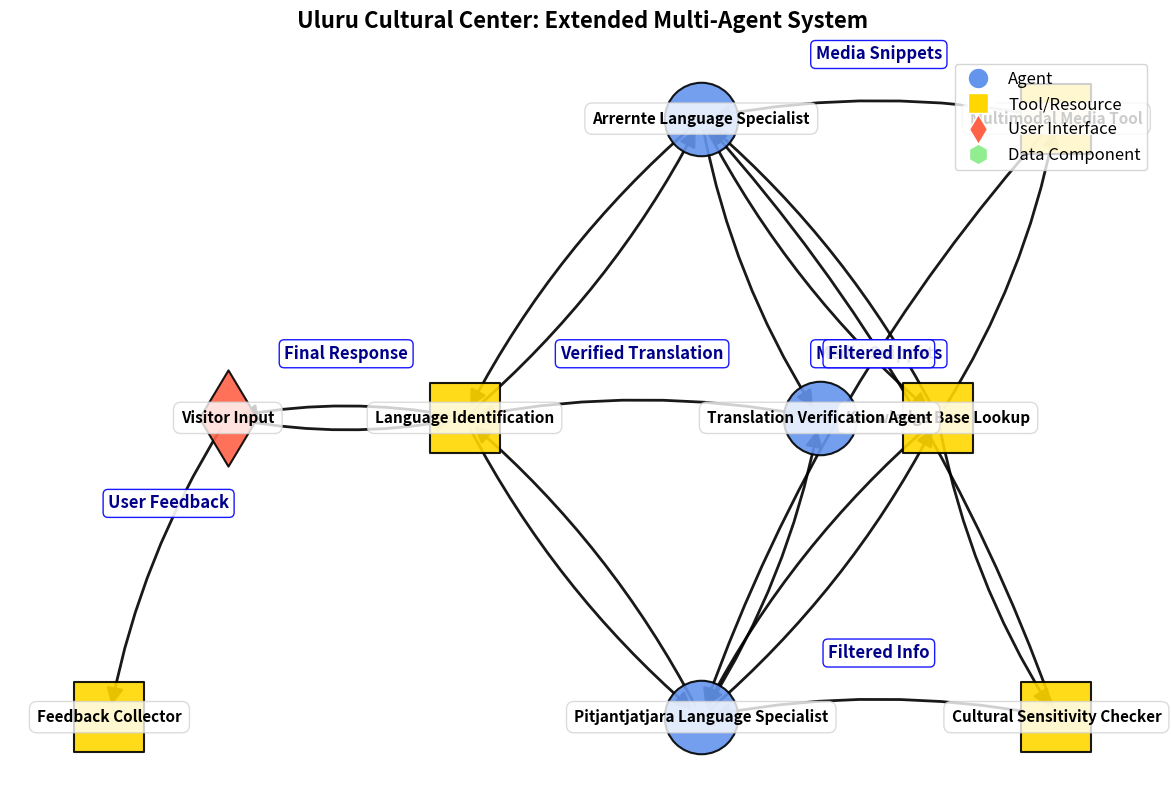

Here is the Python script that generated this plot:
import matplotlib.pyplot as plt
import networkx as nx
import numpy as np




def create_diagram(title, nodes, edges, node_labels=None, node_types=None, edge_labels=None):
    graph = nx.DiGraph()
    
    graph.add_nodes_from(nodes)
    graph.add_edges_from(edges)
    
    if node_labels is None:
        node_labels = {node: node for node in nodes}
    if node_types is None:
        node_types = {node: 'agent' for node in nodes}
    if edge_labels is None:
        edge_labels = {}

    plt.figure(figsize=(12, 8))
    plt.title(title, fontsize=16, fontweight='bold', pad=20)
    
    pos = {}
    horizontal_spacing = 1.0
    vertical_spacing = 0.7
    
    pos["Visitor Input"] = (0, 0)
    pos["Language Identification"] = (horizontal_spacing, 0)
    pos["Arrernte Language Specialist"] = (2*horizontal_spacing, vertical_spacing)
    pos["Pitjantjatjara Language Specialist"] = (2*horizontal_spacing, -vertical_spacing)
    pos["Knowledge Base Lookup"] = (3*horizontal_spacing, 0)
    
    # New node positions
    pos["Translation Verification Agent"] = (2.5*horizontal_spacing, 0)
    pos["Multimodal Media Tool"] = (3.5*horizontal_spacing, vertical_spacing)
    pos["Feedback Collector"] = (-0.5*horizontal_spacing, -vertical_spacing)
    pos["Cultural Sensitivity Checker"] = (3.5*horizontal_spacing, -vertical_spacing)
    
    node_colors = []
    node_shapes = []
    node_sizes = []
    
    for node in nodes:
        node_type = node_types.get(node, 'agent')
        
        if node_type == 'agent':
            node_colors.append("#6495ED")
            node_shapes.append('o')
            node_sizes.append(2800)
        elif node_type == 'tool':
            node_colors.append("#FFD700")
            node_shapes.append('s')
            node_sizes.append(2600)
        elif node_type == 'user':
            node_colors.append("#FF6347")
            node_shapes.append('d')
            node_sizes.append(2400)
        elif node_type == 'data':
            node_colors.append("#90EE90")
            node_shapes.append('h')
            node_sizes.append(2500)
        else:
            node_colors.append("#C0C0C0")
            node_shapes.append('p')
            node_sizes.append(2300)

    for i, node in enumerate(nodes):
        nx.draw_networkx_nodes(graph, pos, 
                             nodelist=[node],
                             node_color=[node_colors[i]], 
                             node_shape=node_shapes[i],
                             node_size=node_sizes[i],
                             edgecolors='black', 
                             linewidths=1.5, 
                             alpha=0.9)
    
    nx.draw_networkx_edges(graph, pos, 
                         edge_color="black", 
                         arrowsize=25,
                         width=2.0, 
                         alpha=0.9, 
                         arrowstyle='-|>', 
                         connectionstyle="arc3,rad=0.1")

    for node, (x, y) in pos.items():
        plt.text(x, y, node_labels[node], 
                fontsize=11, 
                ha='center', 
                va='center',
                fontweight='bold',
                bbox=dict(facecolor='white', 
                         alpha=0.8, 
                         edgecolor='lightgray', 
                         boxstyle='round,pad=0.5'))
                         
    if edge_labels:
        for edge, label in edge_labels.items():
            x1, y1 = pos[edge[0]]
            x2, y2 = pos[edge[1]]
            x = (x1 + x2) / 2
            y = (y1 + y2) / 2 + 0.15
            plt.text(x, y, label, 
                    fontsize=12, 
                    ha='center',
                    va='center',
                    fontweight='bold',
                    color='darkblue',
                    bbox=dict(facecolor='white', 
                             alpha=0.9,
                             edgecolor='blue',
                             boxstyle='round,pad=0.3'))

    legend_elements = [
        plt.Line2D([0], [0], marker='o', color='w', markerfacecolor="#6495ED", markersize=15, label='Agent'),
        plt.Line2D([0], [0], marker='s', color='w', markerfacecolor="#FFD700", markersize=15, label='Tool/Resource'),
        plt.Line2D([0], [0], marker='d', color='w', markerfacecolor="#FF6347", markersize=15, label='User Interface'),
        plt.Line2D([0], [0], marker='h', color='w', markerfacecolor="#90EE90", markersize=15, label='Data Component')
    ]
    plt.legend(handles=legend_elements, loc='upper right', fontsize=12)

    plt.axis("off")
    plt.tight_layout()
    
    # Save the diagram instead of showing it
    filename = title.replace(" ", "_").replace(":", "") + ".png"
    plt.savefig(filename, dpi=300, bbox_inches='tight')
    print(f"Diagram saved as: {filename}")
    plt.close()


""" 
Suggested Extensions, Pick One or Mix
1. Add a "Translation Verification Agent"
This agent checks if the translation preserves meaning/cultural context.

Comes after the language specialist and before the response goes to the user.

2. Add a "Multimodal Media Tool"
A tool that retrieves images/audio relevant to the query (e.g., a sound clip of a traditional song or image of a local artifact).

Connects to both the language specialist and the knowledge base.

3. Add a "Feedback Collector"
Captures user feedback after receiving information.

Helps improve future responses and tracks which areas need more detail or clarification.

4. Add a "Cultural Sensitivity Checker" Tool
Ensures that knowledge being returned is appropriate to share (some Indigenous knowledge is restricted or sacred).


"""

def extended_uluru_solution():
    nodes = [
        # Original nodes
        "Visitor Input",
        "Language Identification",
        "Arrernte Language Specialist",
        "Pitjantjatjara Language Specialist",
        "Knowledge Base Lookup",

        # New nodes
        "Translation Verification Agent",
        "Multimodal Media Tool",
        "Feedback Collector",
        "Cultural Sensitivity Checker"
    ]

    edges = [
        # Original edges
        ("Visitor Input", "Language Identification"),
        ("Language Identification", "Arrernte Language Specialist"),
        ("Language Identification", "Pitjantjatjara Language Specialist"),
        ("Arrernte Language Specialist", "Knowledge Base Lookup"),
        ("Pitjantjatjara Language Specialist", "Knowledge Base Lookup"),
        ("Knowledge Base Lookup", "Arrernte Language Specialist"),
        ("Knowledge Base Lookup", "Pitjantjatjara Language Specialist"),
        ("Arrernte Language Specialist", "Language Identification"),
        ("Pitjantjatjara Language Specialist", "Language Identification"),
        ("Language Identification", "Visitor Input"),

        # New edges
        ("Arrernte Language Specialist", "Translation Verification Agent"),
        ("Pitjantjatjara Language Specialist", "Translation Verification Agent"),
        ("Translation Verification Agent", "Language Identification"),

        ("Knowledge Base Lookup", "Multimodal Media Tool"),
        ("Multimodal Media Tool", "Arrernte Language Specialist"),
        ("Multimodal Media Tool", "Pitjantjatjara Language Specialist"),

        ("Knowledge Base Lookup", "Cultural Sensitivity Checker"),
        ("Cultural Sensitivity Checker", "Arrernte Language Specialist"),
        ("Cultural Sensitivity Checker", "Pitjantjatjara Language Specialist"),

        ("Visitor Input", "Feedback Collector")
    ]

    node_types = {
        "Visitor Input": "user",
        "Language Identification": "tool",
        "Arrernte Language Specialist": "agent",
        "Pitjantjatjara Language Specialist": "agent",
        "Knowledge Base Lookup": "tool",
        "Translation Verification Agent": "agent",
        "Multimodal Media Tool": "tool",
        "Feedback Collector": "tool",
        "Cultural Sensitivity Checker": "tool"
    }

    edge_labels = {
        ("Language Identification", "Visitor Input"): "Final Response",
        ("Visitor Input", "Feedback Collector"): "User Feedback",
        ("Translation Verification Agent", "Language Identification"): "Verified Translation",
        ("Multimodal Media Tool", "Arrernte Language Specialist"): "Media Snippets",
        ("Multimodal Media Tool", "Pitjantjatjara Language Specialist"): "Media Snippets",
        ("Cultural Sensitivity Checker", "Arrernte Language Specialist"): "Filtered Info",
        ("Cultural Sensitivity Checker", "Pitjantjatjara Language Specialist"): "Filtered Info"
    }

    create_diagram(
        "Uluru Cultural Center: Extended Multi-Agent System",
        nodes,
        edges,
        None,
        node_types,
        edge_labels
    )

if __name__ == "__main__":
    extended_uluru_solution()
